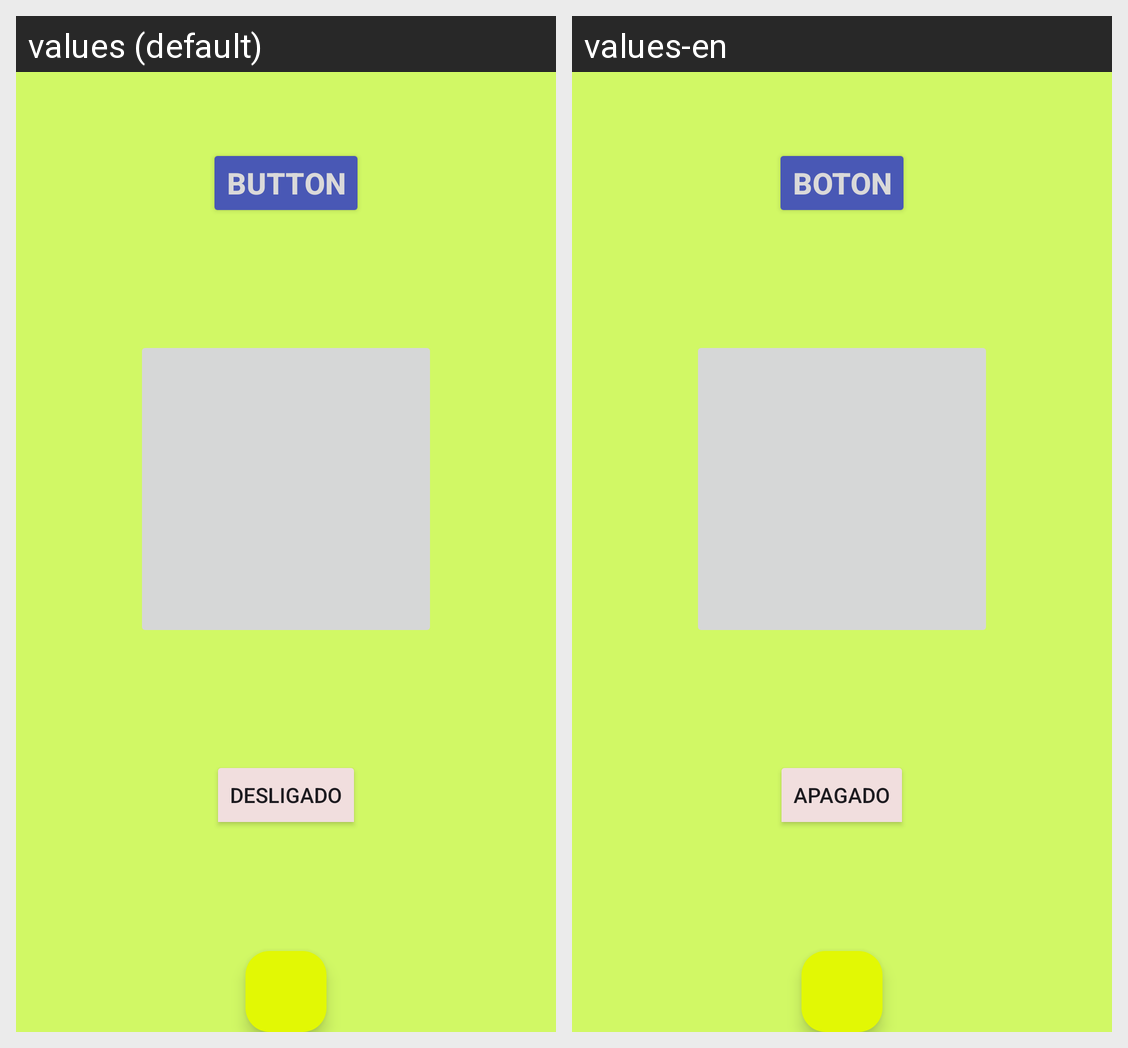

This grid shows one Android layout under two languages. Give, for every string resource on the screen, its name, the default text and each shown locale's text.
Android screen res/layout/activity_main.xml rendered under 2 locales, left to right: values (default), values-en. Device: Nexus 5 (rendered at 1080×1920; each locale shown at half size, 540×960, under a caption strip naming it); theme Theme.BotoesComponentesBasicosDeUI.
Strings drawn on this screen, with the default value and each locale's value (text and hints the layout hard-codes, and strings that could not be matched under every locale, appear in the picture but are not listed):

button
  values: BUTTON
  values-en: BOTON

toggle_desligado_button
  values: Desligado
  values-en: Apagado
